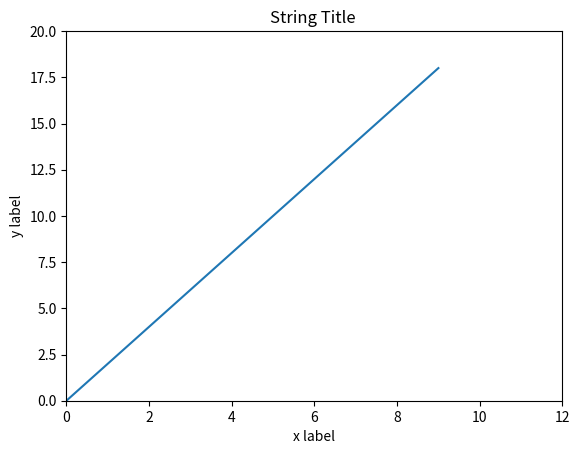
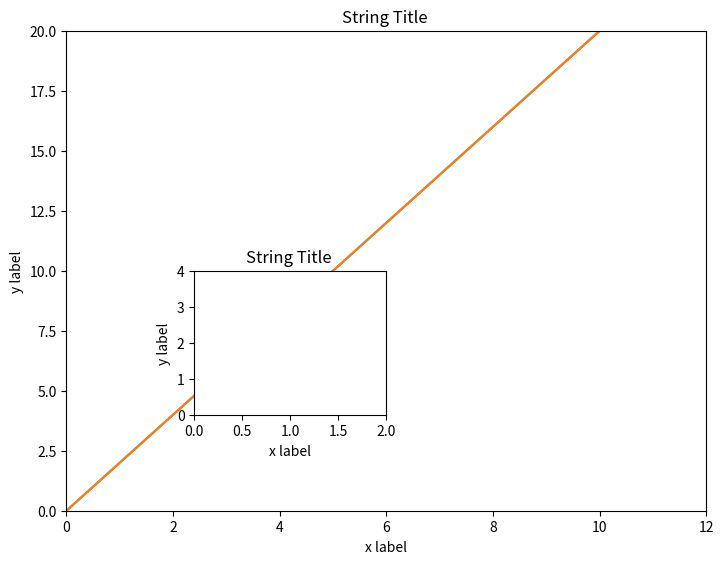
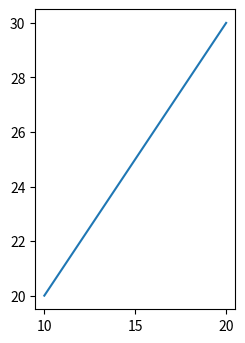
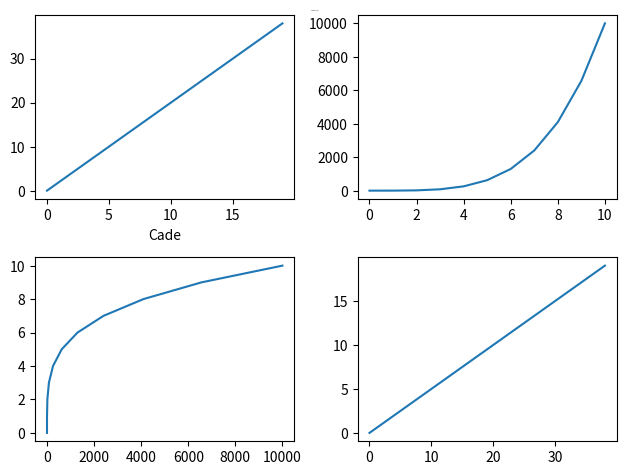
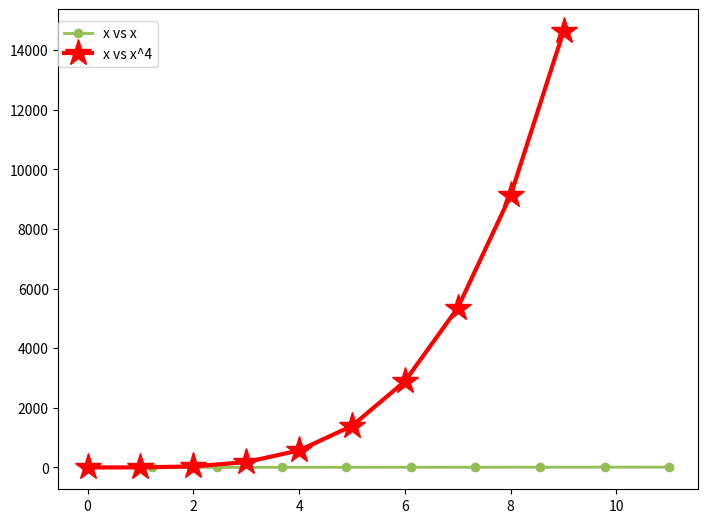

These charts were generated, in order, by the following Python code:
# -*- coding: utf-8 -*-
"""matplot.ipynb

Automatically generated by Colaboratory.

Original file is located at
    https://colab.research.google.com/drive/1JK3-Q1RjtuMkS3HFKAOzervd8jv_KFcB
"""

import numpy as np
import matplotlib.pyplot as plt 
import pandas as pd

x =np.arange(0,10)

x

y = x*2
y

plt.plot(x,y)
plt.show
plt.title("String Title ")
plt.xlabel("x label")
plt.ylabel("y label")
plt.xlim(0,12)
plt.ylim(0,20)
plt.savefig('example.png')

a = np.linspace(0,20,11)
a

b = a*2
b

x =np.arange(0,11)
x

y = x *2

fig = plt.figure()
axes = fig.add_axes([0,0,1,1])
axes.plot(a,b)

axes.set_title("String Title ")
axes.set_xlabel("x label")
axes.set_ylabel("y label")
axes.set_xlim(0,12)
axes.set_ylim(0,20)



# small
axes2 = fig.add_axes([0.2,0.2,0.3,0.3])
axes.plot(x,y)
axes2.set_title("String Title ")
axes2.set_xlabel("x label")
axes2.set_ylabel("y label")
axes2.set_xlim(0,2)
axes2.set_ylim(0,4)

a = np.arange(10,21)
b = np.arange(20,31)



fig = plt.figure(figsize =(2,3),dpi=200)
axes1 = fig.add_axes([0,0,1,1])
axes1.plot(a,b)

x= np.arange(0,20)
y = x*2

a = np.linspace(0,10,11)
b = a **4
b

fig , axes = plt.subplots(nrows = 2 , ncols =2)
axes[0][0].plot(x,y)
axes[0][1].plot(a,b)
axes[1][0].plot(b,a)
as2 = axes[1][1].plot(y,x)
as2=axes[0][0]
as2.set_xlabel("Cade")

plt.tight_layout()
# fig.subplots_adjust(wspace=0.7, hspace = 0.9)
fig.suptitle('Figure level', fontsize = 1);

x =  np.linspace(0,11,10)
fig = plt.figure()
ax = fig.add_axes([0,0,1,1])
ax.plot(x,x, label = "x vs x", color = '#93BD55',lw=2, marker='o')
ax.plot(x**4,label = "x vs x^4", color = 'red', lw=3,marker = '*', markersize=20)
ax.legend(loc=(0,0.88))